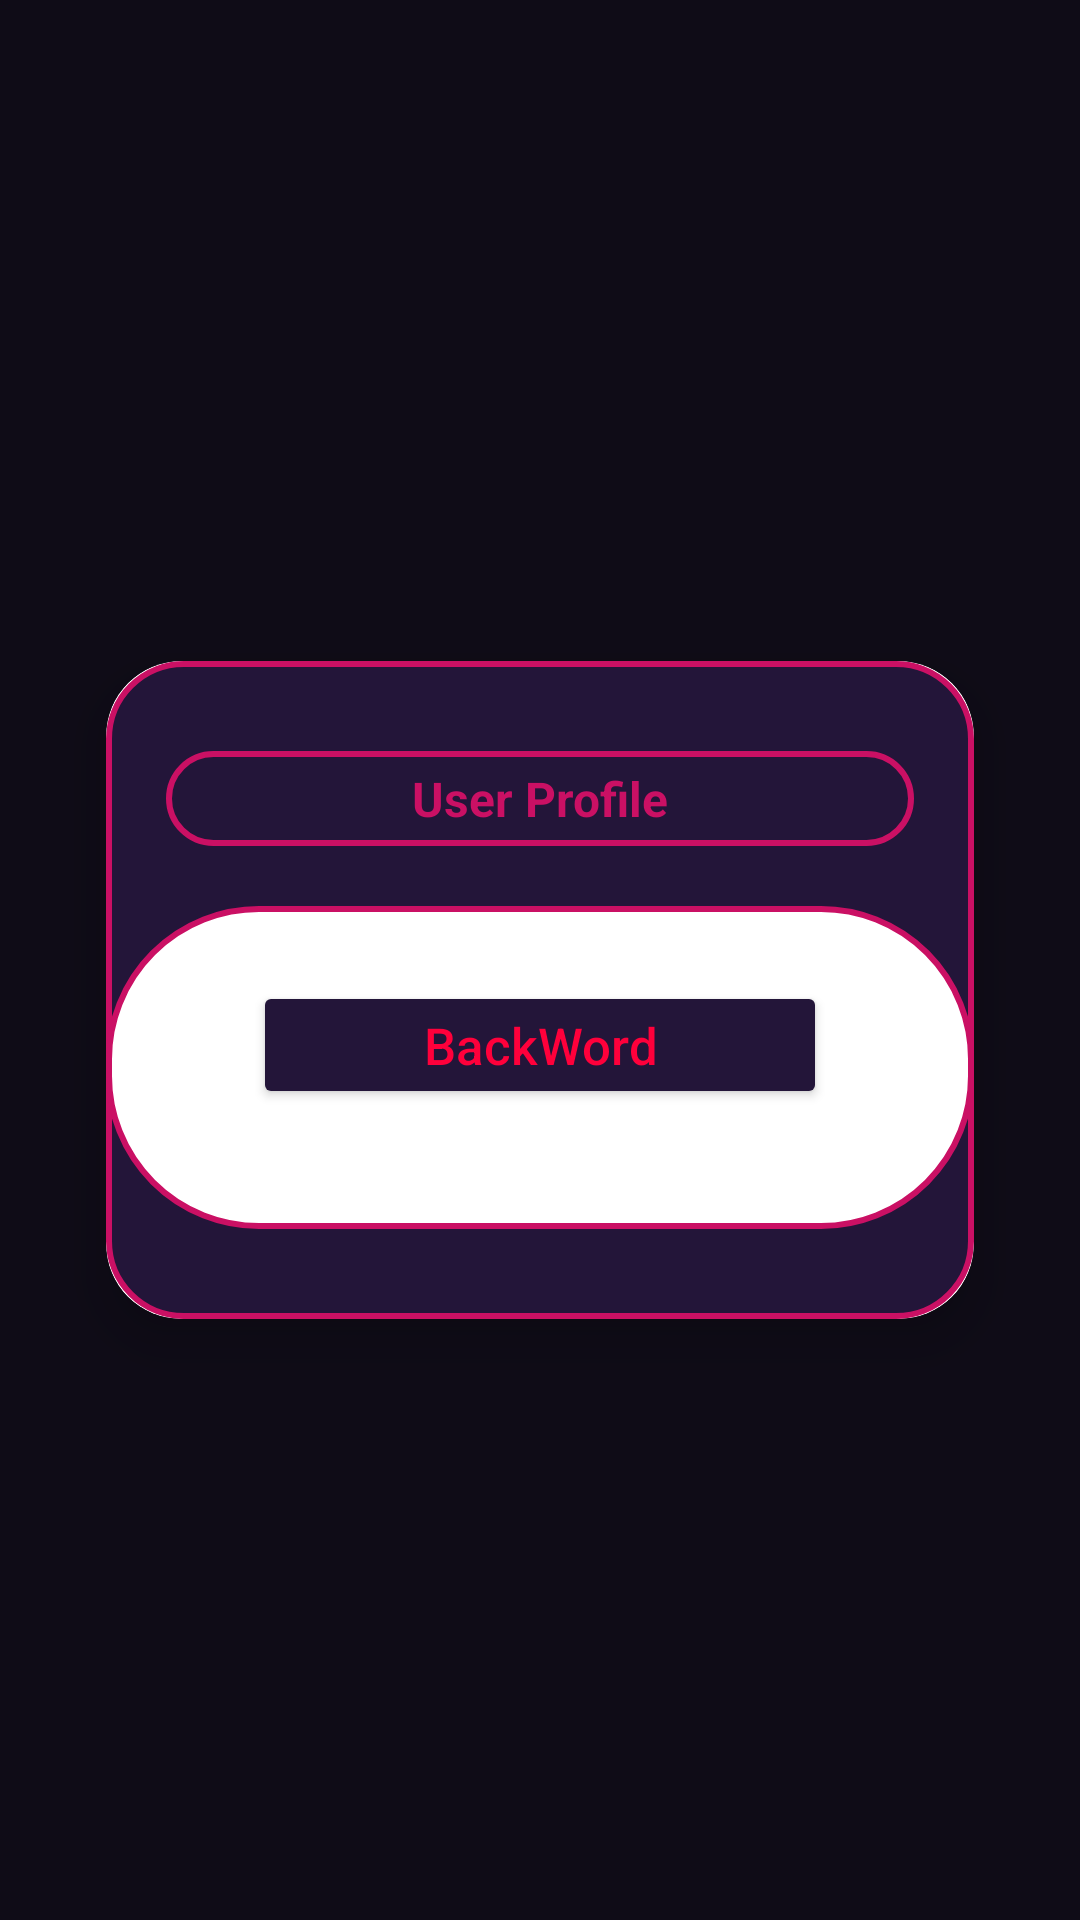

This screen was rendered from an Android layout file. Write that file and the resources it references.
<!-- AndroidManifest.xml: application theme Theme.AMS -->
<!-- res/layout/activity_profile.xml -->
<?xml version="1.0" encoding="utf-8"?>
<LinearLayout xmlns:android="http://schemas.android.com/apk/res/android"
    xmlns:app="http://schemas.android.com/apk/res-auto"
    xmlns:tools="http://schemas.android.com/tools"
    android:layout_width="match_parent"
    android:layout_height="match_parent"
    android:background="@color/F1"
    tools:context=".Profile">

    <androidx.cardview.widget.CardView
        app:cardCornerRadius="25dp"
        app:cardElevation="10dp"
        android:layout_gravity="center"
        android:layout_marginTop="10dp"
        android:layout_marginStart="18dp"
        android:layout_marginEnd="18dp"
        app:cardUseCompatPadding="true"
        android:layout_width="match_parent"
        android:layout_height="wrap_content">
        <LinearLayout
            android:background="@drawable/switch_trcks"
            android:orientation="vertical"
            android:layout_width="match_parent"
            android:layout_height="wrap_content">
            <LinearLayout
                android:orientation="horizontal"
                android:gravity="center"
                android:weightSum="2"
                android:layout_gravity="center"
                android:layout_marginTop="30dp"
                android:layout_marginStart="20dp"
                android:layout_marginEnd="20dp"
                android:background="@drawable/switch_trcks"
                android:layout_width="match_parent"
                android:layout_height="wrap_content">
                <TextView
                    android:id="@+id/logIn"
                    android:text="User Profile"
                    android:paddingTop="5dp"
                    android:textAlignment="center"
                    android:textColor="@color/F3"
                    android:textSize="16sp"
                    android:layout_gravity="center"
                    android:gravity="center"
                    android:paddingBottom="5dp"
                    android:paddingRight="15dp"
                    android:paddingLeft="15dp"
                    android:textStyle="bold|normal"
                    android:layout_weight="1"
                    android:layout_width="0dp"
                    android:layout_height="wrap_content"/>


            </LinearLayout>
            <LinearLayout

                android:background="@drawable/switch_tumbs"
                android:padding="25dp"
                android:gravity="center"
                android:orientation="vertical"
                android:layout_marginTop="20dp"
                android:layout_width="match_parent"
                android:layout_marginBottom="30dp"
                android:layout_height="wrap_content">

                <androidx.recyclerview.widget.RecyclerView
                    android:id="@+id/recyclerview3"
                    android:layout_width="match_parent"
                    android:layout_height="match_parent"
                    tools:listitem="@layout/card_all_user" />
                <Button
                    android:id="@+id/BackWordpr"
                    android:text="BackWord"
                    android:textSize="17sp"
                    android:textAllCaps="false"
                    android:minHeight="25dp"
                    android:elevation="15dp"
                    android:gravity="center"
                    android:layout_marginStart="24dp"
                    android:layout_marginEnd="24dp"
                    android:textColor="@color/pinkColor"
                    android:layout_gravity="center"
                    android:layout_marginBottom="15dp"
                    app:shapeAppearanceOverlay="@style/Button5"
                    app:backgroundTint="@color/F2"
                    android:layout_width="match_parent"
                    android:layout_height="wrap_content"/>

            </LinearLayout>

        </LinearLayout>



    </androidx.cardview.widget.CardView>

</LinearLayout>
<!-- res/layout/card_all_user.xml (included above) -->
<?xml version="1.0" encoding="utf-8"?>
<LinearLayout xmlns:android="http://schemas.android.com/apk/res/android"
    android:layout_width="match_parent"
    android:background="@drawable/switch_trcks"
    android:orientation="vertical"
    android:layout_margin="5dp"
    android:clipToPadding="true"
    android:padding="20dp"
    android:layout_height="wrap_content">
    <TextView
        android:layout_width="match_parent"
        android:layout_height="wrap_content"
        android:id="@+id/userdataile1"

        android:textColor="@color/black"
        android:layout_marginTop="15dp"
        android:background="@drawable/swstyle"
        android:layout_marginLeft="10dp"
        android:layout_marginRight="10dp"
        android:text="Name"
        android:padding="10dp"
        android:textAllCaps="true"
        android:minHeight="30dp"

        />
    <TextView
        android:layout_width="match_parent"
        android:layout_height="wrap_content"
        android:id="@+id/userdataile2"
        android:textColor="@color/black"
        android:padding="10dp"
        android:background="@drawable/swstyle"
        android:layout_marginLeft="10dp"
        android:layout_marginRight="10dp"
        android:text="Name"
        android:minHeight="30dp"

        />
    <TextView
        android:layout_width="match_parent"
        android:layout_height="wrap_content"
        android:id="@+id/userdataile3"
        android:textColor="@color/black"
        android:text="Title"
        android:minHeight="30dp"
        android:padding="10dp"
        android:background="@drawable/swstyle"
        android:layout_marginLeft="10dp"
        android:layout_marginRight="10dp"
        />
    <TextView
        android:layout_width="match_parent"
        android:layout_height="wrap_content"
        android:id="@+id/userdataile4"
        android:textColor="@color/black"
        android:text="Title"
        android:minHeight="30dp"
        android:padding="10dp"
        android:background="@drawable/swstyle"
        android:layout_marginLeft="10dp"
        android:layout_marginRight="10dp"
        />
    <TextView
        android:layout_width="match_parent"
        android:layout_height="wrap_content"
        android:id="@+id/userdataile5"
        android:textColor="@color/black"
        android:text="Title"
        android:minHeight="30dp"
        android:padding="10dp"
        android:background="@drawable/swstyle"
        android:layout_marginLeft="10dp"
        android:layout_marginRight="10dp"
        />
    <TextView
        android:layout_width="match_parent"
        android:layout_height="wrap_content"
        android:id="@+id/userdataile6"
        android:textColor="@color/black"
        android:text="Title"
        android:minHeight="30dp"
        android:padding="10dp"
        android:background="@drawable/swstyle"
        android:layout_marginLeft="10dp"
        android:layout_marginRight="10dp"
        android:layout_marginBottom="10dp"
        />


</LinearLayout>
<!-- resources referenced by this layout -->
<resources>
  <color name="F1">#0F0C17</color>
  <color name="F2">#231539</color>
  <color name="F3">#CA1064</color>
  <color name="black">#FF000000</color>
  <color name="pinkColor">#FF003B</color>
  <!-- drawable switch_trcks (drawable) -->
  <?xml version="1.0" encoding="utf-8"?>
  <shape
      android:shape="rectangle"
      xmlns:android="http://schemas.android.com/apk/res/android">
      <solid android:color="@color/F2"/>
      <corners android:radius="25dp"/>
      <stroke android:width="2dp" android:color="@color/F3"/>
  
  </shape>
  <!-- drawable switch_tumbs (drawable) -->
  <?xml version="1.0" encoding="utf-8"?>
  <shape
      android:shape="rectangle"
      xmlns:android="http://schemas.android.com/apk/res/android">
      <solid android:color="#FFFFFF"/>
      <corners android:radius="50dp"/>
      <stroke android:width="2dp" android:color="@color/F3"/>
  
  </shape>
  <!-- drawable swstyle (drawable) -->
  <?xml version="1.0" encoding="utf-8"?>
  <shape
      android:shape="rectangle"
      xmlns:android="http://schemas.android.com/apk/res/android">
      <solid android:color="#FFFFFF"/>
      <corners android:radius="5dp"/>
      <stroke android:width="2dp" android:color="@color/F3"/>
  
  </shape>
  <style name="Theme.AMS" parent="Theme.MaterialComponents.DayNight.DarkActionBar">
          
          <item name="colorPrimary">@color/F1</item>
          <item name="colorPrimaryVariant">@color/purple_700</item>
          <item name="colorOnPrimary">@color/white</item>
          
          <item name="colorSecondary">@color/teal_200</item>
          <item name="colorSecondaryVariant">@color/teal_700</item>
          <item name="colorOnSecondary">@color/black</item>
          
          <item name="android:statusBarColor">?attr/colorPrimaryVariant</item>
          
      </style>
  <color name="purple_700">#FF3700B3</color>
  <color name="white">#FFFFFFFF</color>
  <color name="teal_200">#FF03DAC5</color>
  <color name="teal_700">#FF018786</color>
</resources>
